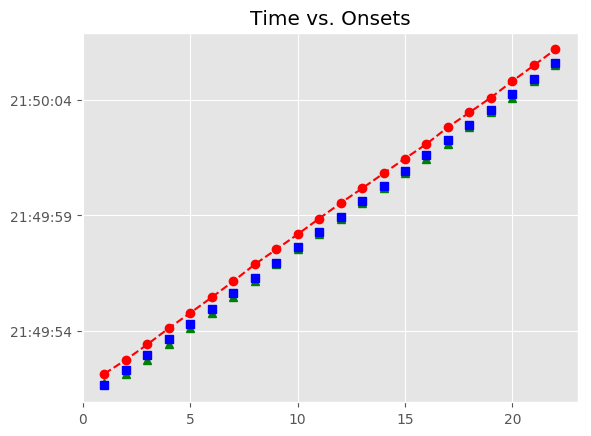

The file beside this chart, header and first rows:
, Asynchrony, Tap Onset, Test, True Onset, User ID, IOI, Max, Min, Sanitized Tap Onset, Sanitized Asynchrony, Sanitized Mean Asynchrony, Sanitized Std Dev Asynchrony, Mean Asynchrony, Std Dev Asynchrony, Missed Taps, Phase Correction Response
1, 508.5, 2018-07-21 21:49:52.128794, H1b2, 2018-07-21 21:49:51.620247, 130, 671.6, 2018-07-21 21:49:51.956065, 2018-07-21 21:49:51.292366, 2018-07-21 21:49:51.731876, 111.6, -122.7, 68.07, 535.2, 46.47, 0, -274.7
2, 443.1, 2018-07-21 21:49:52.735007, H1b2, 2018-07-21 21:49:52.291883, 130, 655.6, 2018-07-21 21:49:52.619671, 2018-07-21 21:49:51.956065, 2018-07-21 21:49:52.128794, -163.1, -122.7, 68.07, 535.2, 46.47, 0, -49.36
3, 454.8, 2018-07-21 21:49:53.402210, H1b2, 2018-07-21 21:49:52.947460, 130, 671.8, 2018-07-21 21:49:53.283349, 2018-07-21 21:49:52.619671, 2018-07-21 21:49:52.735007, -212.5, -122.7, 68.07, 535.2, 46.47, 0, -4.575
4, 487.1, 2018-07-21 21:49:54.106374, H1b2, 2018-07-21 21:49:53.619238, 130, 671.5, 2018-07-21 21:49:53.955002, 2018-07-21 21:49:53.283349, 2018-07-21 21:49:53.402210, -217, -122.7, 68.07, 535.2, 46.47, 0, 32.64
5, 479, 2018-07-21 21:49:54.769777, H1b2, 2018-07-21 21:49:54.290765, 130, 655.8, 2018-07-21 21:49:54.618674, 2018-07-21 21:49:53.955002, 2018-07-21 21:49:54.106374, -184.4, -122.7, 68.07, 535.2, 46.47, 0, 7.584
6, 498.6, 2018-07-21 21:49:55.445232, H1b2, 2018-07-21 21:49:54.946584, 130, 671.6, 2018-07-21 21:49:55.282363, 2018-07-21 21:49:54.618674, 2018-07-21 21:49:54.769777, -176.8, -122.7, 68.07, 535.2, 46.47, 0, 3.897
7, 523.2, 2018-07-21 21:49:56.141298, H1b2, 2018-07-21 21:49:55.618142, 130, 671.5, 2018-07-21 21:49:55.953890, 2018-07-21 21:49:55.282363, 2018-07-21 21:49:55.445232, -172.9, -122.7, 68.07, 535.2, 46.47, 0, 24.57
8, 584.6, 2018-07-21 21:49:56.874216, H1b2, 2018-07-21 21:49:56.289638, 130, 656, 2018-07-21 21:49:56.617617, 2018-07-21 21:49:55.953890, 2018-07-21 21:49:56.141298, -148.3, -122.7, 68.07, 535.2, 46.47, 0, 76.96
9, 579.5, 2018-07-21 21:49:57.525058, H1b2, 2018-07-21 21:49:56.945596, 130, 671.4, 2018-07-21 21:49:57.281320, 2018-07-21 21:49:56.617617, 2018-07-21 21:49:56.874216, -71.38, -122.7, 68.07, 535.2, 46.47, 0, -20.61
10, 563.2, 2018-07-21 21:49:58.180198, H1b2, 2018-07-21 21:49:57.617043, 130, 655.9, 2018-07-21 21:49:57.944969, 2018-07-21 21:49:57.281320, 2018-07-21 21:49:57.525058, -91.98, -122.7, 68.07, 535.2, 46.47, 0, -0.713
11, 591.1, 2018-07-21 21:49:58.863982, H1b2, 2018-07-21 21:49:58.272896, 130, 671.6, 2018-07-21 21:49:58.608680, 2018-07-21 21:49:57.944969, 2018-07-21 21:49:58.180198, -92.7, -122.7, 68.07, 535.2, 46.47, 0, 12.22
12, 590.9, 2018-07-21 21:49:59.535412, H1b2, 2018-07-21 21:49:58.944463, 130, 671.7, 2018-07-21 21:49:59.280304, 2018-07-21 21:49:58.608680, 2018-07-21 21:49:58.863982, -80.48, -122.7, 68.07, 535.2, 46.47, 0, -0.253
13, 557.9, 2018-07-21 21:50:00.174068, H1b2, 2018-07-21 21:49:59.616146, 130, 655.7, 2018-07-21 21:49:59.943995, 2018-07-21 21:49:59.280304, 2018-07-21 21:49:59.535412, -80.73, -122.7, 68.07, 535.2, 46.47, 0, -17.04
14, 553.1, 2018-07-21 21:50:00.824938, H1b2, 2018-07-21 21:50:00.271843, 130, 671.8, 2018-07-21 21:50:00.607739, 2018-07-21 21:49:59.943995, 2018-07-21 21:50:00.174068, -97.78, -122.7, 68.07, 535.2, 46.47, 0, -20.92
15, 528.1, 2018-07-21 21:50:01.471772, H1b2, 2018-07-21 21:50:00.943635, 130, 671.5, 2018-07-21 21:50:01.279392, 2018-07-21 21:50:00.607739, 2018-07-21 21:50:00.824938, -118.7, -122.7, 68.07, 535.2, 46.47, 0, -24.68
16, 486.9, 2018-07-21 21:50:02.102087, H1b2, 2018-07-21 21:50:01.615150, 130, 655.7, 2018-07-21 21:50:01.943018, 2018-07-21 21:50:01.279392, 2018-07-21 21:50:01.471772, -143.4, -122.7, 68.07, 535.2, 46.47, 0, -25.42
17, 560.3, 2018-07-21 21:50:02.831151, H1b2, 2018-07-21 21:50:02.270887, 130, 671.6, 2018-07-21 21:50:02.606677, 2018-07-21 21:50:01.943018, 2018-07-21 21:50:02.102087, -168.8, -122.7, 68.07, 535.2, 46.47, 0, 57.48
18, 527.4, 2018-07-21 21:50:03.469873, H1b2, 2018-07-21 21:50:02.942467, 130, 655.7, 2018-07-21 21:50:03.270320, 2018-07-21 21:50:02.606677, 2018-07-21 21:50:02.831151, -111.3, -122.7, 68.07, 535.2, 46.47, 0, -16.98
19, 518.4, 2018-07-21 21:50:04.116616, H1b2, 2018-07-21 21:50:03.598174, 130, 671.8, 2018-07-21 21:50:03.934056, 2018-07-21 21:50:03.270320, 2018-07-21 21:50:03.469873, -128.3, -122.7, 68.07, 535.2, 46.47, 0, -25.02
20, 559.2, 2018-07-21 21:50:04.829116, H1b2, 2018-07-21 21:50:04.269939, 130, 671.6, 2018-07-21 21:50:04.605715, 2018-07-21 21:50:03.934056, 2018-07-21 21:50:04.116616, -153.3, -122.7, 68.07, 535.2, 46.47, 0, 40.95
21, 571.4, 2018-07-21 21:50:05.512862, H1b2, 2018-07-21 21:50:04.941491, 130, 655.5, 2018-07-21 21:50:05.269258, 2018-07-21 21:50:04.605715, 2018-07-21 21:50:04.829116, -112.4, -122.7, 68.07, 535.2, 46.47, 0, 28.21
22, 607.7, 2018-07-21 21:50:06.204734, H1b2, 2018-07-21 21:50:05.597024, 130, 671.7, 2018-07-21 21:50:05.932859, 2018-07-21 21:50:05.269258, 2018-07-21 21:50:05.512862, -84.16, -122.7, 68.07, 535.2, 46.47, 0, 
